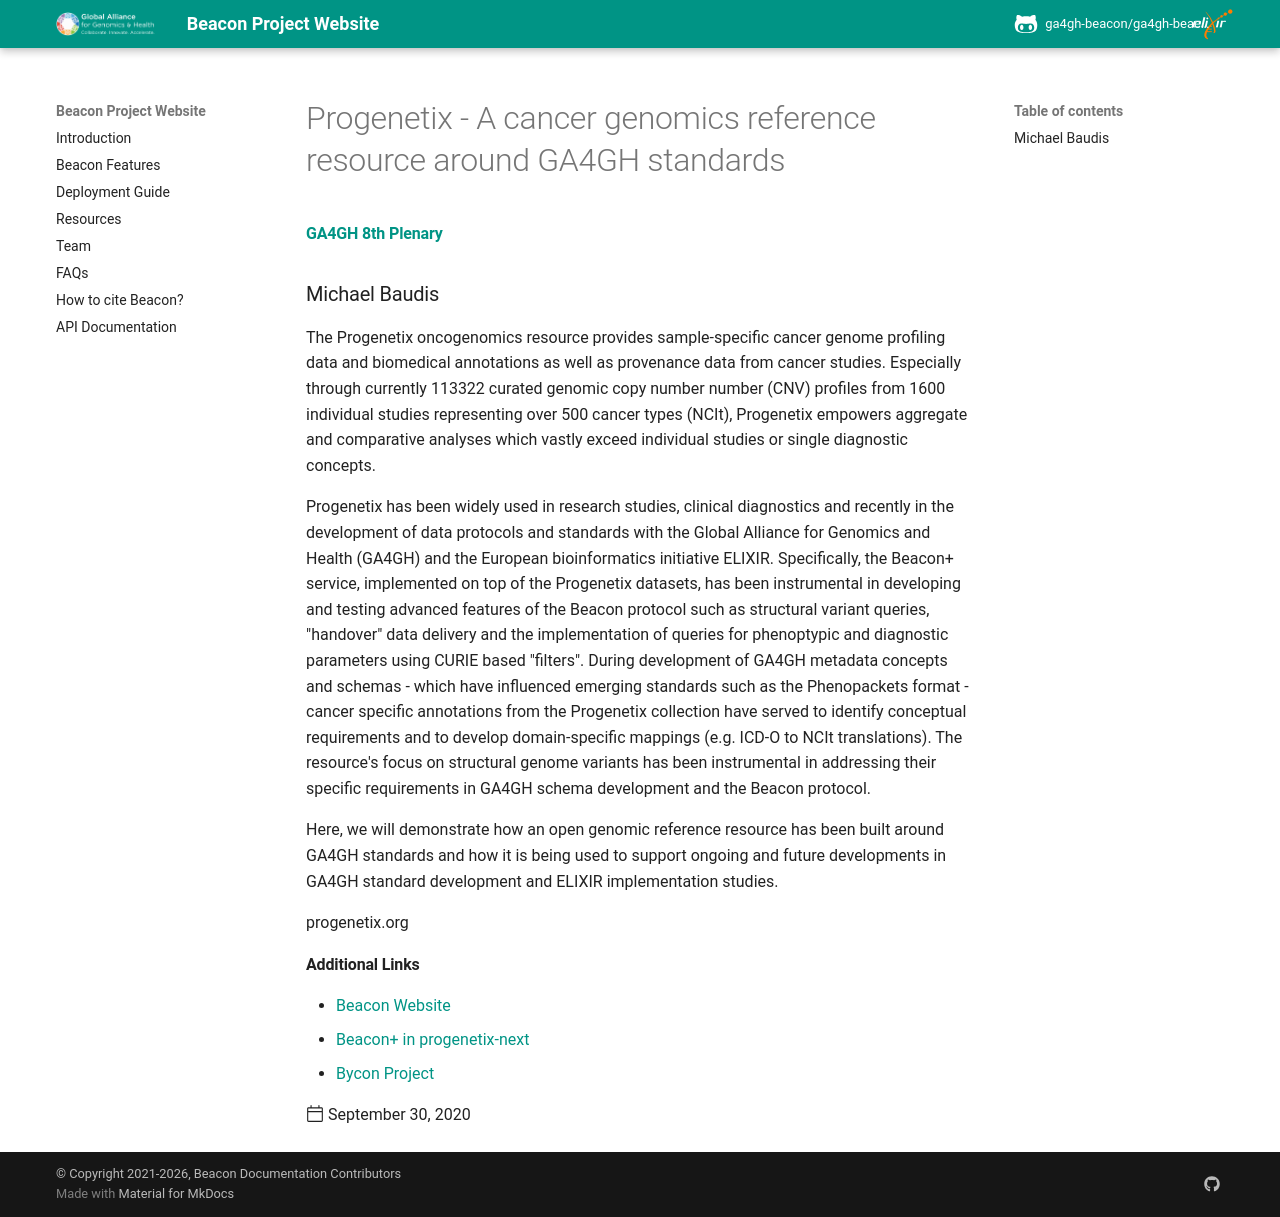

repository: ga4gh-beacon/ga4gh-beacon.github.io · page: news/2020/2020-09-30-Michael-Baudis__Progenetix-and-Beacon__GA4GH2020-poster/index.html · generator: mkdocs

---
title: "Progenetix - A cancer genomics reference resource around GA4GH standards"
template: post.html
date: 2020-09-30
excerpt_link: https://info.baudisgroup.org/presentations/2020-09-30-Michael-Baudis__Progenetix-and-Beacon__GA4GH2020-poster/
authors:
  - '@mbaudis'
---

#### [GA4GH 8th Plenary](https://broadinstitute.swoogo.com/ga4gh-8th-plenary/455678)
### Michael Baudis

The Progenetix oncogenomics resource provides sample-specific cancer
genome profiling data and biomedical annotations as well as provenance data from cancer studies. Especially through currently 113322 curated genomic copy number number (CNV) profiles from 1600 individual studies representing over 500 cancer types (NCIt), Progenetix empowers aggregate and comparative analyses which vastly exceed individual studies or single diagnostic concepts.

<!--more-->

Progenetix has been widely used in research studies, clinical diagnostics and recently in the development of data protocols and standards with the Global Alliance for Genomics and Health (GA4GH) and the European bioinformatics initiative ELIXIR. Specifically, the Beacon+ service, implemented on top of the Progenetix datasets, has been instrumental in developing and testing advanced features of the Beacon protocol such as structural variant queries, "handover" data delivery and the implementation of queries for phenoptypic and diagnostic parameters using CURIE based "filters". During development of GA4GH metadata concepts and schemas - which have influenced emerging standards such as the Phenopackets format - cancer specific annotations from the Progenetix collection have served to identify conceptual requirements and to develop domain-specific mappings (e.g. ICD-O to NCIt translations). The resource's focus on structural genome variants has been instrumental in addressing their specific requirements in GA4GH schema development and the Beacon protocol.

Here, we will demonstrate how an open genomic reference resource has been built around GA4GH standards and how it is being used to support ongoing and future developments in GA4GH standard development and ELIXIR implementation studies.

progenetix.org

#### Additional Links

* [Beacon Website](http://beacon-project.io)
* [Beacon+ in progenetix-next](https://progenetix.org/beaconplus-instances/beaconplus/)
* [Bycon Project](https://github.com/progenetix/bycon)
